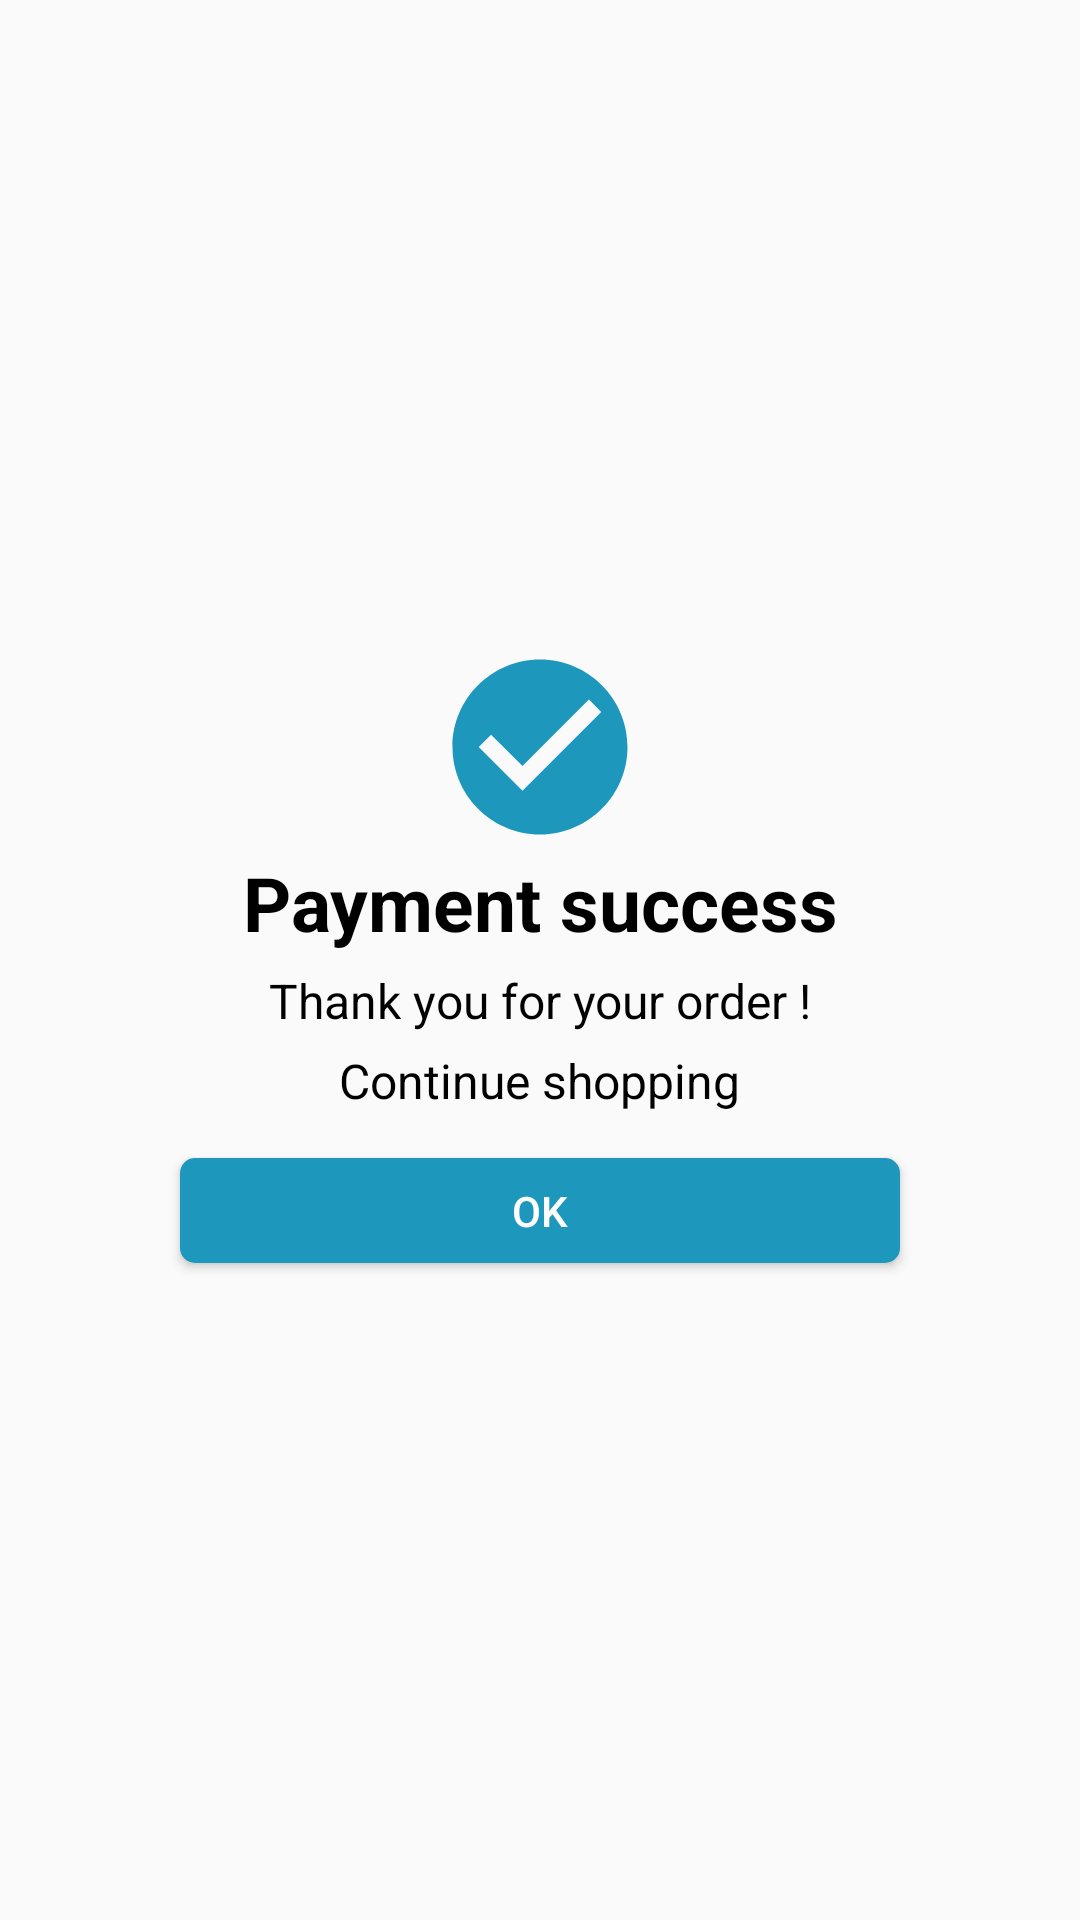

Layout XML and referenced resources for this Android screen:
<!-- AndroidManifest.xml: application theme Theme.AppShoppingDATN -->
<!-- res/layout/dialog_payment_success.xml -->
<?xml version="1.0" encoding="utf-8"?>
<RelativeLayout xmlns:android="http://schemas.android.com/apk/res/android"
    android:layout_width="match_parent"
    android:layout_height="match_parent">
    <LinearLayout
        android:layout_width="270dp"
        android:layout_centerInParent="true"
        android:elevation="2dp"
        android:layout_height="wrap_content"
        android:background="@drawable/custom_border_white"
        android:orientation="vertical">
        <ImageView
            android:layout_width="70dp"
            android:layout_height="70dp"
            android:layout_marginTop="10dp"
            android:layout_gravity="center_horizontal"
            android:src="@drawable/baseline_check_circle_24" />
        <TextView
            android:layout_width="match_parent"
            android:layout_height="wrap_content"
            android:text="@string/paymentSuccess"
            android:textSize="25sp"
            android:textStyle="bold"
            android:textColor="@color/black"
            android:gravity="center_horizontal"/>
        <TextView
            android:layout_width="wrap_content"
            android:layout_height="wrap_content"
            android:layout_gravity="center_horizontal"
            android:textColor="@color/black"
            android:textSize="16sp"
            android:layout_marginTop="5dp"
            android:text="@string/thanks"/>
        <TextView
            android:layout_width="wrap_content"
            android:layout_height="wrap_content"
            android:text="@string/continueBuy"
            android:textSize="16sp"
            android:layout_marginTop="5dp"
            android:textColor="@color/black"
            android:layout_gravity="center_horizontal"/>
        <Button
            android:layout_width="match_parent"
            android:layout_height="35dp"
            android:background="@drawable/custom_button_teal_corner_5"
            android:layout_margin="15dp"
            android:text="OK"
            android:id="@+id/btnOkPayment"
            android:textColor="@color/white"/>
    </LinearLayout>
</RelativeLayout>
<!-- resources referenced by this layout -->
<resources>
  <color name="black">#FF000000</color>
  <color name="white">#FFFFFFFF</color>
  <!-- drawable baseline_check_circle_24 (drawable) -->
  <vector android:height="24dp" android:tint="#1E97BD"
      android:viewportHeight="24" android:viewportWidth="24"
      android:width="24dp" xmlns:android="http://schemas.android.com/apk/res/android">
      <path android:fillColor="@android:color/white" android:pathData="M12,2C6.48,2 2,6.48 2,12s4.48,10 10,10 10,-4.48 10,-10S17.52,2 12,2zM10,17l-5,-5 1.41,-1.41L10,14.17l7.59,-7.59L19,8l-9,9z"/>
  </vector>
  <!-- drawable custom_button_teal_corner_5 (drawable) -->
  <?xml version="1.0" encoding="utf-8"?>
  <shape xmlns:android="http://schemas.android.com/apk/res/android">
      <solid android:color="@color/backgound_main"/>
      <corners android:radius="5dp"/>
  </shape>
  <string name="continueBuy">Continue shopping</string>
  
      -------------------------PurchasedFragment----------------------
  <string name="paymentSuccess">Payment success</string>
  <string name="thanks">Thank you for your order !</string>
  <style name="Theme.AppShoppingDATN" parent="Theme.AppCompat.DayNight.NoActionBar">
          
          <item name="colorPrimary">@color/purple_500</item>
          <item name="colorPrimaryVariant">@color/purple_700</item>
          <item name="colorOnPrimary">@color/white</item>
          
          <item name="colorSecondary">@color/teal_200</item>
          <item name="colorSecondaryVariant">@color/teal_700</item>
          <item name="colorOnSecondary">@color/black</item>
          
          <item name="android:statusBarColor">?attr/colorPrimaryVariant</item>
          
      </style>
  <color name="backgound_main">#1E97BD</color>
  <color name="purple_500">#FF6200EE</color>
  <color name="purple_700">#FF3700B3</color>
  <color name="teal_200">#FF03DAC5</color>
  <color name="teal_700">#FF018786</color>
</resources>
